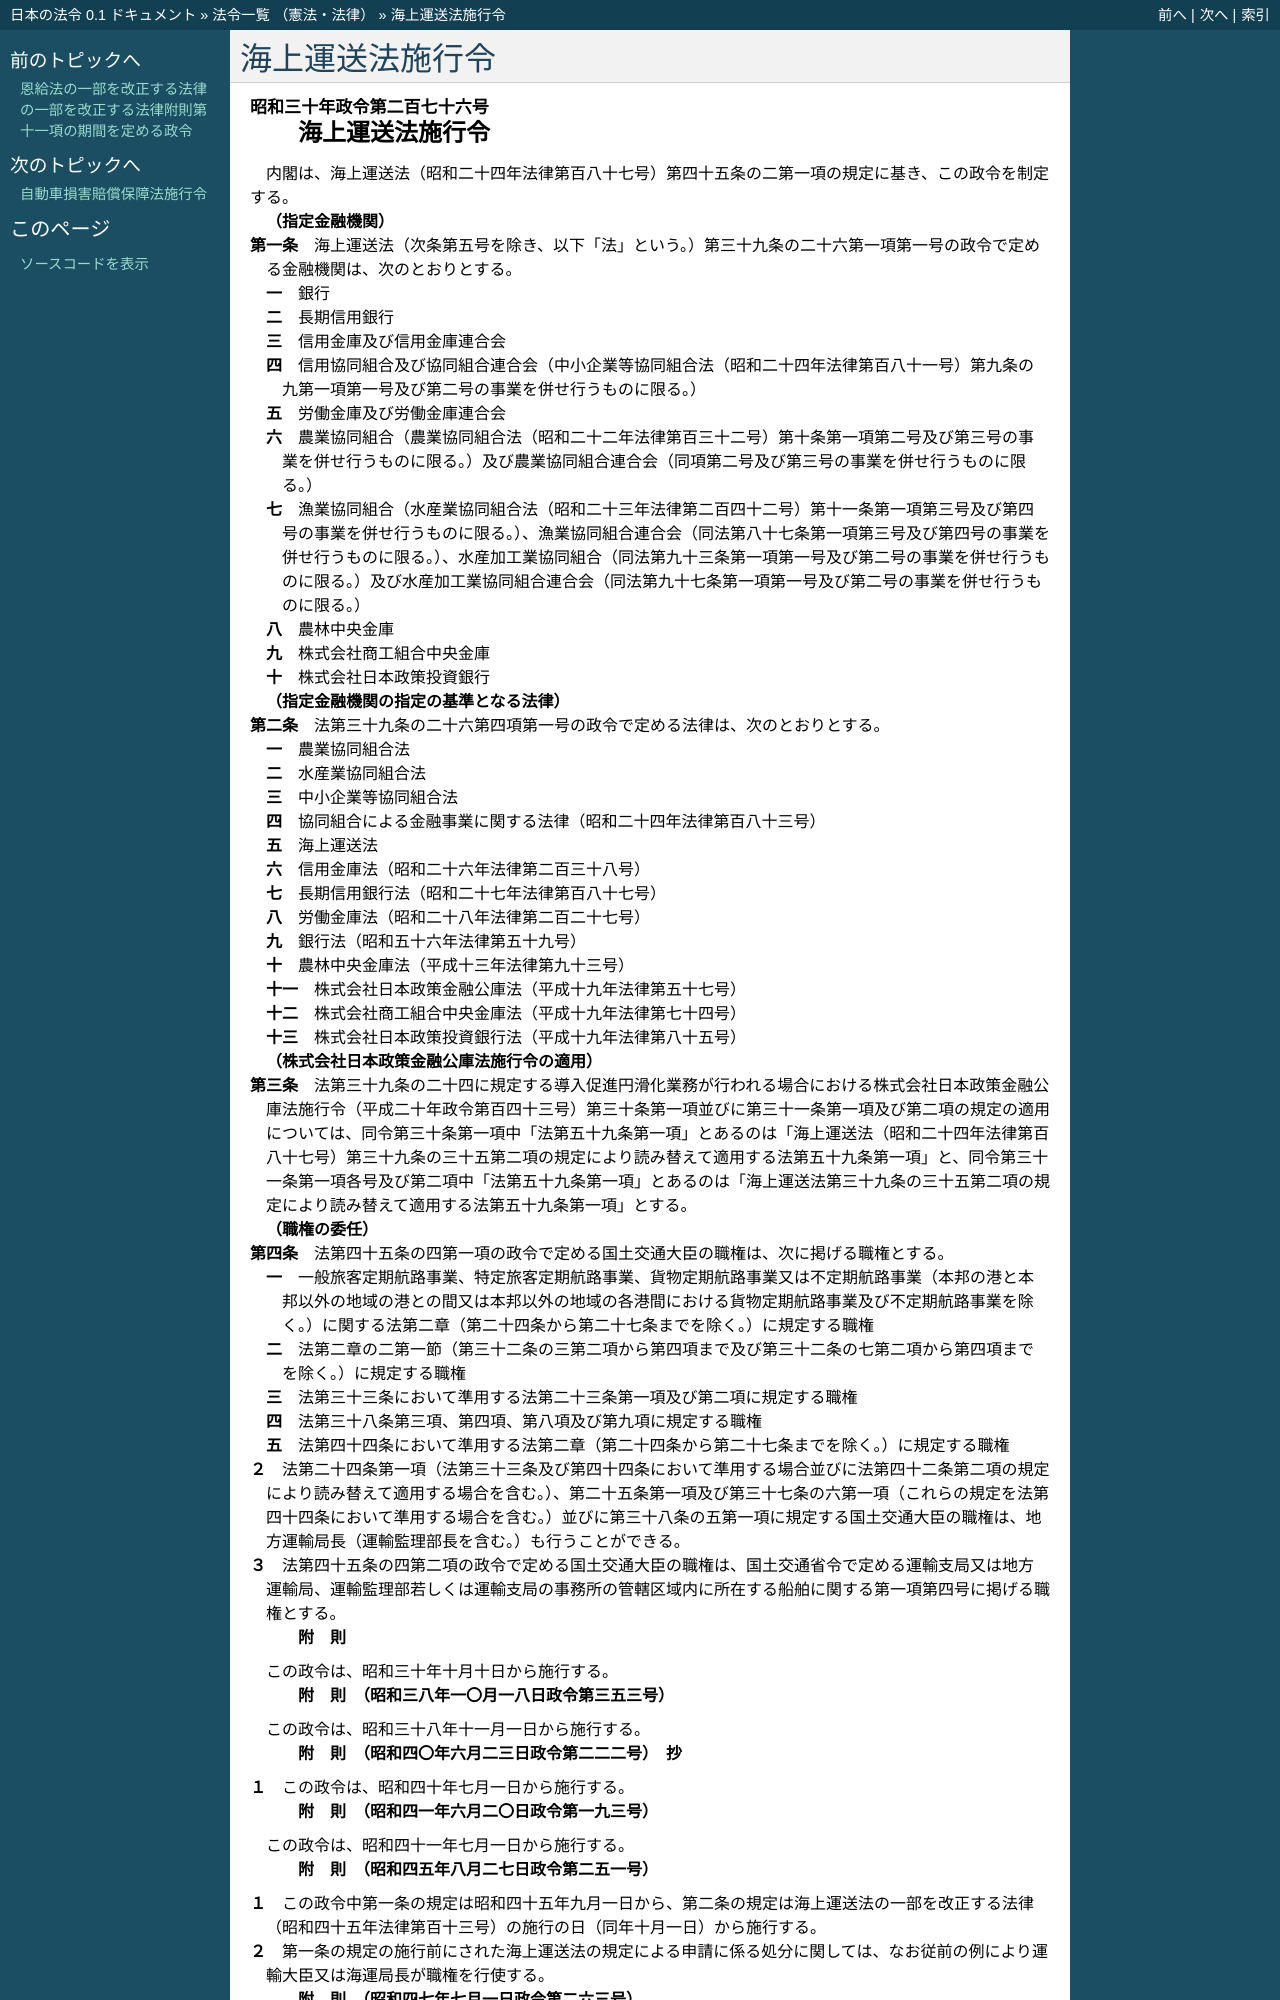

repository: ledmonster/japanese-law · page: doc/330/330CO0000000276_20250401_506CO0000000372.html · generator: sphinx

.. _330CO0000000276_20250401_506CO0000000372:

:orphan:

================
海上運送法施行令
================

.. raw:: html
    
    
    <main id="contentsLaw" class="active">
    <div id="innerDocument" class="active">
    
    
    
    
    <div style="margin-bottom: 12px;">
    <div id="lawTitleNo" style="font-size: 1.067rem; font-weight: bold;" class="_shokanBoxParent">昭和三十年政令第二百七十六号<div class="_shokanBox"></div>
    <div class="_inyoBox" id="_inyo_"></div>
    </div>
    <div id="lawTitle" style="margin-left: 3rem; font-size: 1.5rem; font-weight: bold; line-height: 1.25em;" class="_shokanBoxParent">
    <span data-xpath="">海上運送法施行令</span><div class="_shokanBox" id="_shokan_"><div class="_shokanBtnIcons"></div></div>
    <div class="_inyoBox" id="_inyo_"></div>
    </div>
    </div><section id="EnactStatement" class="active EnactStatement"><div class="_div_EnactStatement _shokanBoxParent" style="text-indent: 1em;">
    <span data-xpath="">内閣は、海上運送法（昭和二十四年法律第百八十七号）第四十五条の二第一項の規定に基き、この政令を制定する。</span><div class="_shokanBox" id="_shokan_"><div class="_shokanBtnIcons"></div></div>
    <div class="_inyoBox" id="_inyo_"></div>
    </div></section><section id="MainProvision" class="active MainProvision"><section id="" class="active Article"><div style="margin-left: 1em; font-weight: bold;" class="_div_ArticleCaption _shokanBoxParent">
    <span data-xpath="">（指定金融機関）</span><div class="_shokanBox" id="_shokan_"><div class="_shokanBtnIcons"></div></div>
    <div class="_inyoBox" id="_inyo_"></div>
    </div>
    <div style="margin-left: 1em; text-indent: -1em;" id="" class="_div_ArticleTitle _shokanBoxParent">
    <span style="font-weight: bold;">第一条</span>　<span data-xpath="">海上運送法（次条第五号を除き、以下「法」という。）第三十九条の二十六第一項第一号の政令で定める金融機関は、次のとおりとする。</span><div class="_shokanBox" id="_shokan_"><div class="_shokanBtnIcons"></div></div>
    <div class="_inyoBox" id="_inyo_"></div>
    </div>
    <div id="" style="margin-left: 2em; text-indent: -1em;" class="_div_ItemSentence _shokanBoxParent">
    <span style="font-weight: bold;">一</span>　<span data-xpath="">銀行</span><div class="_shokanBox" id="_shokan_"><div class="_shokanBtnIcons"></div></div>
    <div class="_inyoBox" id="_inyo_"></div>
    </div>
    <div id="" style="margin-left: 2em; text-indent: -1em;" class="_div_ItemSentence _shokanBoxParent">
    <span style="font-weight: bold;">二</span>　<span data-xpath="">長期信用銀行</span><div class="_shokanBox" id="_shokan_"><div class="_shokanBtnIcons"></div></div>
    <div class="_inyoBox" id="_inyo_"></div>
    </div>
    <div id="" style="margin-left: 2em; text-indent: -1em;" class="_div_ItemSentence _shokanBoxParent">
    <span style="font-weight: bold;">三</span>　<span data-xpath="">信用金庫及び信用金庫連合会</span><div class="_shokanBox" id="_shokan_"><div class="_shokanBtnIcons"></div></div>
    <div class="_inyoBox" id="_inyo_"></div>
    </div>
    <div id="" style="margin-left: 2em; text-indent: -1em;" class="_div_ItemSentence _shokanBoxParent">
    <span style="font-weight: bold;">四</span>　<span data-xpath="">信用協同組合及び協同組合連合会（中小企業等協同組合法（昭和二十四年法律第百八十一号）第九条の九第一項第一号及び第二号の事業を併せ行うものに限る。）</span><div class="_shokanBox" id="_shokan_"><div class="_shokanBtnIcons"></div></div>
    <div class="_inyoBox" id="_inyo_"></div>
    </div>
    <div id="" style="margin-left: 2em; text-indent: -1em;" class="_div_ItemSentence _shokanBoxParent">
    <span style="font-weight: bold;">五</span>　<span data-xpath="">労働金庫及び労働金庫連合会</span><div class="_shokanBox" id="_shokan_"><div class="_shokanBtnIcons"></div></div>
    <div class="_inyoBox" id="_inyo_"></div>
    </div>
    <div id="" style="margin-left: 2em; text-indent: -1em;" class="_div_ItemSentence _shokanBoxParent">
    <span style="font-weight: bold;">六</span>　<span data-xpath="">農業協同組合（農業協同組合法（昭和二十二年法律第百三十二号）第十条第一項第二号及び第三号の事業を併せ行うものに限る。）及び農業協同組合連合会（同項第二号及び第三号の事業を併せ行うものに限る。）</span><div class="_shokanBox" id="_shokan_"><div class="_shokanBtnIcons"></div></div>
    <div class="_inyoBox" id="_inyo_"></div>
    </div>
    <div id="" style="margin-left: 2em; text-indent: -1em;" class="_div_ItemSentence _shokanBoxParent">
    <span style="font-weight: bold;">七</span>　<span data-xpath="">漁業協同組合（水産業協同組合法（昭和二十三年法律第二百四十二号）第十一条第一項第三号及び第四号の事業を併せ行うものに限る。）、漁業協同組合連合会（同法第八十七条第一項第三号及び第四号の事業を併せ行うものに限る。）、水産加工業協同組合（同法第九十三条第一項第一号及び第二号の事業を併せ行うものに限る。）及び水産加工業協同組合連合会（同法第九十七条第一項第一号及び第二号の事業を併せ行うものに限る。）</span><div class="_shokanBox" id="_shokan_"><div class="_shokanBtnIcons"></div></div>
    <div class="_inyoBox" id="_inyo_"></div>
    </div>
    <div id="" style="margin-left: 2em; text-indent: -1em;" class="_div_ItemSentence _shokanBoxParent">
    <span style="font-weight: bold;">八</span>　<span data-xpath="">農林中央金庫</span><div class="_shokanBox" id="_shokan_"><div class="_shokanBtnIcons"></div></div>
    <div class="_inyoBox" id="_inyo_"></div>
    </div>
    <div id="" style="margin-left: 2em; text-indent: -1em;" class="_div_ItemSentence _shokanBoxParent">
    <span style="font-weight: bold;">九</span>　<span data-xpath="">株式会社商工組合中央金庫</span><div class="_shokanBox" id="_shokan_"><div class="_shokanBtnIcons"></div></div>
    <div class="_inyoBox" id="_inyo_"></div>
    </div>
    <div id="" style="margin-left: 2em; text-indent: -1em;" class="_div_ItemSentence _shokanBoxParent">
    <span style="font-weight: bold;">十</span>　<span data-xpath="">株式会社日本政策投資銀行</span><div class="_shokanBox" id="_shokan_"><div class="_shokanBtnIcons"></div></div>
    <div class="_inyoBox" id="_inyo_"></div>
    </div></section><section id="" class="active Article"><div style="margin-left: 1em; font-weight: bold;" class="_div_ArticleCaption _shokanBoxParent">
    <span data-xpath="">（指定金融機関の指定の基準となる法律）</span><div class="_shokanBox" id="_shokan_"><div class="_shokanBtnIcons"></div></div>
    <div class="_inyoBox" id="_inyo_"></div>
    </div>
    <div style="margin-left: 1em; text-indent: -1em;" id="" class="_div_ArticleTitle _shokanBoxParent">
    <span style="font-weight: bold;">第二条</span>　<span data-xpath="">法第三十九条の二十六第四項第一号の政令で定める法律は、次のとおりとする。</span><div class="_shokanBox" id="_shokan_"><div class="_shokanBtnIcons"></div></div>
    <div class="_inyoBox" id="_inyo_"></div>
    </div>
    <div id="" style="margin-left: 2em; text-indent: -1em;" class="_div_ItemSentence _shokanBoxParent">
    <span style="font-weight: bold;">一</span>　<span data-xpath="">農業協同組合法</span><div class="_shokanBox" id="_shokan_"><div class="_shokanBtnIcons"></div></div>
    <div class="_inyoBox" id="_inyo_"></div>
    </div>
    <div id="" style="margin-left: 2em; text-indent: -1em;" class="_div_ItemSentence _shokanBoxParent">
    <span style="font-weight: bold;">二</span>　<span data-xpath="">水産業協同組合法</span><div class="_shokanBox" id="_shokan_"><div class="_shokanBtnIcons"></div></div>
    <div class="_inyoBox" id="_inyo_"></div>
    </div>
    <div id="" style="margin-left: 2em; text-indent: -1em;" class="_div_ItemSentence _shokanBoxParent">
    <span style="font-weight: bold;">三</span>　<span data-xpath="">中小企業等協同組合法</span><div class="_shokanBox" id="_shokan_"><div class="_shokanBtnIcons"></div></div>
    <div class="_inyoBox" id="_inyo_"></div>
    </div>
    <div id="" style="margin-left: 2em; text-indent: -1em;" class="_div_ItemSentence _shokanBoxParent">
    <span style="font-weight: bold;">四</span>　<span data-xpath="">協同組合による金融事業に関する法律（昭和二十四年法律第百八十三号）</span><div class="_shokanBox" id="_shokan_"><div class="_shokanBtnIcons"></div></div>
    <div class="_inyoBox" id="_inyo_"></div>
    </div>
    <div id="" style="margin-left: 2em; text-indent: -1em;" class="_div_ItemSentence _shokanBoxParent">
    <span style="font-weight: bold;">五</span>　<span data-xpath="">海上運送法</span><div class="_shokanBox" id="_shokan_"><div class="_shokanBtnIcons"></div></div>
    <div class="_inyoBox" id="_inyo_"></div>
    </div>
    <div id="" style="margin-left: 2em; text-indent: -1em;" class="_div_ItemSentence _shokanBoxParent">
    <span style="font-weight: bold;">六</span>　<span data-xpath="">信用金庫法（昭和二十六年法律第二百三十八号）</span><div class="_shokanBox" id="_shokan_"><div class="_shokanBtnIcons"></div></div>
    <div class="_inyoBox" id="_inyo_"></div>
    </div>
    <div id="" style="margin-left: 2em; text-indent: -1em;" class="_div_ItemSentence _shokanBoxParent">
    <span style="font-weight: bold;">七</span>　<span data-xpath="">長期信用銀行法（昭和二十七年法律第百八十七号）</span><div class="_shokanBox" id="_shokan_"><div class="_shokanBtnIcons"></div></div>
    <div class="_inyoBox" id="_inyo_"></div>
    </div>
    <div id="" style="margin-left: 2em; text-indent: -1em;" class="_div_ItemSentence _shokanBoxParent">
    <span style="font-weight: bold;">八</span>　<span data-xpath="">労働金庫法（昭和二十八年法律第二百二十七号）</span><div class="_shokanBox" id="_shokan_"><div class="_shokanBtnIcons"></div></div>
    <div class="_inyoBox" id="_inyo_"></div>
    </div>
    <div id="" style="margin-left: 2em; text-indent: -1em;" class="_div_ItemSentence _shokanBoxParent">
    <span style="font-weight: bold;">九</span>　<span data-xpath="">銀行法（昭和五十六年法律第五十九号）</span><div class="_shokanBox" id="_shokan_"><div class="_shokanBtnIcons"></div></div>
    <div class="_inyoBox" id="_inyo_"></div>
    </div>
    <div id="" style="margin-left: 2em; text-indent: -1em;" class="_div_ItemSentence _shokanBoxParent">
    <span style="font-weight: bold;">十</span>　<span data-xpath="">農林中央金庫法（平成十三年法律第九十三号）</span><div class="_shokanBox" id="_shokan_"><div class="_shokanBtnIcons"></div></div>
    <div class="_inyoBox" id="_inyo_"></div>
    </div>
    <div id="" style="margin-left: 2em; text-indent: -1em;" class="_div_ItemSentence _shokanBoxParent">
    <span style="font-weight: bold;">十一</span>　<span data-xpath="">株式会社日本政策金融公庫法（平成十九年法律第五十七号）</span><div class="_shokanBox" id="_shokan_"><div class="_shokanBtnIcons"></div></div>
    <div class="_inyoBox" id="_inyo_"></div>
    </div>
    <div id="" style="margin-left: 2em; text-indent: -1em;" class="_div_ItemSentence _shokanBoxParent">
    <span style="font-weight: bold;">十二</span>　<span data-xpath="">株式会社商工組合中央金庫法（平成十九年法律第七十四号）</span><div class="_shokanBox" id="_shokan_"><div class="_shokanBtnIcons"></div></div>
    <div class="_inyoBox" id="_inyo_"></div>
    </div>
    <div id="" style="margin-left: 2em; text-indent: -1em;" class="_div_ItemSentence _shokanBoxParent">
    <span style="font-weight: bold;">十三</span>　<span data-xpath="">株式会社日本政策投資銀行法（平成十九年法律第八十五号）</span><div class="_shokanBox" id="_shokan_"><div class="_shokanBtnIcons"></div></div>
    <div class="_inyoBox" id="_inyo_"></div>
    </div></section><section id="" class="active Article"><div style="margin-left: 1em; font-weight: bold;" class="_div_ArticleCaption _shokanBoxParent">
    <span data-xpath="">（株式会社日本政策金融公庫法施行令の適用）</span><div class="_shokanBox" id="_shokan_"><div class="_shokanBtnIcons"></div></div>
    <div class="_inyoBox" id="_inyo_"></div>
    </div>
    <div style="margin-left: 1em; text-indent: -1em;" id="" class="_div_ArticleTitle _shokanBoxParent">
    <span style="font-weight: bold;">第三条</span>　<span data-xpath="">法第三十九条の二十四に規定する導入促進円滑化業務が行われる場合における株式会社日本政策金融公庫法施行令（平成二十年政令第百四十三号）第三十条第一項並びに第三十一条第一項及び第二項の規定の適用については、同令第三十条第一項中「法第五十九条第一項」とあるのは「海上運送法（昭和二十四年法律第百八十七号）第三十九条の三十五第二項の規定により読み替えて適用する法第五十九条第一項」と、同令第三十一条第一項各号及び第二項中「法第五十九条第一項」とあるのは「海上運送法第三十九条の三十五第二項の規定により読み替えて適用する法第五十九条第一項」とする。</span><div class="_shokanBox" id="_shokan_"><div class="_shokanBtnIcons"></div></div>
    <div class="_inyoBox" id="_inyo_"></div>
    </div></section><section id="" class="active Article"><div style="margin-left: 1em; font-weight: bold;" class="_div_ArticleCaption _shokanBoxParent">
    <span data-xpath="">（職権の委任）</span><div class="_shokanBox" id="_shokan_"><div class="_shokanBtnIcons"></div></div>
    <div class="_inyoBox" id="_inyo_"></div>
    </div>
    <div style="margin-left: 1em; text-indent: -1em;" id="" class="_div_ArticleTitle _shokanBoxParent">
    <span style="font-weight: bold;">第四条</span>　<span data-xpath="">法第四十五条の四第一項の政令で定める国土交通大臣の職権は、次に掲げる職権とする。</span><div class="_shokanBox" id="_shokan_"><div class="_shokanBtnIcons"></div></div>
    <div class="_inyoBox" id="_inyo_"></div>
    </div>
    <div id="" style="margin-left: 2em; text-indent: -1em;" class="_div_ItemSentence _shokanBoxParent">
    <span style="font-weight: bold;">一</span>　<span data-xpath="">一般旅客定期航路事業、特定旅客定期航路事業、貨物定期航路事業又は不定期航路事業（本邦の港と本邦以外の地域の港との間又は本邦以外の地域の各港間における貨物定期航路事業及び不定期航路事業を除く。）に関する法第二章（第二十四条から第二十七条までを除く。）に規定する職権</span><div class="_shokanBox" id="_shokan_"><div class="_shokanBtnIcons"></div></div>
    <div class="_inyoBox" id="_inyo_"></div>
    </div>
    <div id="" style="margin-left: 2em; text-indent: -1em;" class="_div_ItemSentence _shokanBoxParent">
    <span style="font-weight: bold;">二</span>　<span data-xpath="">法第二章の二第一節（第三十二条の三第二項から第四項まで及び第三十二条の七第二項から第四項までを除く。）に規定する職権</span><div class="_shokanBox" id="_shokan_"><div class="_shokanBtnIcons"></div></div>
    <div class="_inyoBox" id="_inyo_"></div>
    </div>
    <div id="" style="margin-left: 2em; text-indent: -1em;" class="_div_ItemSentence _shokanBoxParent">
    <span style="font-weight: bold;">三</span>　<span data-xpath="">法第三十三条において準用する法第二十三条第一項及び第二項に規定する職権</span><div class="_shokanBox" id="_shokan_"><div class="_shokanBtnIcons"></div></div>
    <div class="_inyoBox" id="_inyo_"></div>
    </div>
    <div id="" style="margin-left: 2em; text-indent: -1em;" class="_div_ItemSentence _shokanBoxParent">
    <span style="font-weight: bold;">四</span>　<span data-xpath="">法第三十八条第三項、第四項、第八項及び第九項に規定する職権</span><div class="_shokanBox" id="_shokan_"><div class="_shokanBtnIcons"></div></div>
    <div class="_inyoBox" id="_inyo_"></div>
    </div>
    <div id="" style="margin-left: 2em; text-indent: -1em;" class="_div_ItemSentence _shokanBoxParent">
    <span style="font-weight: bold;">五</span>　<span data-xpath="">法第四十四条において準用する法第二章（第二十四条から第二十七条までを除く。）に規定する職権</span><div class="_shokanBox" id="_shokan_"><div class="_shokanBtnIcons"></div></div>
    <div class="_inyoBox" id="_inyo_"></div>
    </div>
    <div style="margin-left: 1em; text-indent: -1em;" class="_div_ParagraphSentence _shokanBoxParent">
    <span style="font-weight: bold;">２</span>　<span data-xpath="">法第二十四条第一項（法第三十三条及び第四十四条において準用する場合並びに法第四十二条第二項の規定により読み替えて適用する場合を含む。）、第二十五条第一項及び第三十七条の六第一項（これらの規定を法第四十四条において準用する場合を含む。）並びに第三十八条の五第一項に規定する国土交通大臣の職権は、地方運輸局長（運輸監理部長を含む。）も行うことができる。</span><div class="_shokanBox" id="_shokan_"><div class="_shokanBtnIcons"></div></div>
    <div class="_inyoBox" id="_inyo_"></div>
    </div>
    <div style="margin-left: 1em; text-indent: -1em;" class="_div_ParagraphSentence _shokanBoxParent">
    <span style="font-weight: bold;">３</span>　<span data-xpath="">法第四十五条の四第二項の政令で定める国土交通大臣の職権は、国土交通省令で定める運輸支局又は地方運輸局、運輸監理部若しくは運輸支局の事務所の管轄区域内に所在する船舶に関する第一項第四号に掲げる職権とする。</span><div class="_shokanBox" id="_shokan_"><div class="_shokanBtnIcons"></div></div>
    <div class="_inyoBox" id="_inyo_"></div>
    </div></section></section><section id="" class="active SupplProvision"><div class="_div_SupplProvisionLabel SupplProvisionLabel _shokanBoxParent" style="margin-bottom: 10px; margin-left: 3em; font-weight: bold;">
    <span data-xpath="">附　則</span><div class="_shokanBox" id="_shokan_"><div class="_shokanBtnIcons"></div></div>
    <div class="_inyoBox" id="_inyo_"></div>
    </div>
    <section class="active Paragraph"><div style="text-indent: 1em;" class="_div_ParagraphSentence _shokanBoxParent">
    <span data-xpath="">この政令は、昭和三十年十月十日から施行する。</span><div class="_shokanBox" id="_shokan_"><div class="_shokanBtnIcons"></div></div>
    <div class="_inyoBox" id="_inyo_"></div>
    </div></section></section><section id="" class="active SupplProvision"><div class="_div_SupplProvisionLabel SupplProvisionLabel _shokanBoxParent" style="margin-bottom: 10px; margin-left: 3em; font-weight: bold;">
    <span data-xpath="">附　則</span>　（昭和三八年一〇月一八日政令第三五三号）<div class="_shokanBox" id="_shokan_"><div class="_shokanBtnIcons"></div></div>
    <div class="_inyoBox" id="_inyo_"></div>
    </div>
    <section class="active Paragraph"><div style="text-indent: 1em;" class="_div_ParagraphSentence _shokanBoxParent">
    <span data-xpath="">この政令は、昭和三十八年十一月一日から施行する。</span><div class="_shokanBox" id="_shokan_"><div class="_shokanBtnIcons"></div></div>
    <div class="_inyoBox" id="_inyo_"></div>
    </div></section></section><section id="" class="active SupplProvision"><div class="_div_SupplProvisionLabel SupplProvisionLabel _shokanBoxParent" style="margin-bottom: 10px; margin-left: 3em; font-weight: bold;">
    <span data-xpath="">附　則</span>　（昭和四〇年六月二三日政令第二二二号）　抄<div class="_shokanBox" id="_shokan_"><div class="_shokanBtnIcons"></div></div>
    <div class="_inyoBox" id="_inyo_"></div>
    </div>
    <section class="active Paragraph"><div style="margin-left: 1em; text-indent: -1em;" class="_div_ParagraphSentence _shokanBoxParent">
    <span style="font-weight: bold;">１</span>　<span data-xpath="">この政令は、昭和四十年七月一日から施行する。</span><div class="_shokanBox" id="_shokan_"><div class="_shokanBtnIcons"></div></div>
    <div class="_inyoBox" id="_inyo_"></div>
    </div></section></section><section id="" class="active SupplProvision"><div class="_div_SupplProvisionLabel SupplProvisionLabel _shokanBoxParent" style="margin-bottom: 10px; margin-left: 3em; font-weight: bold;">
    <span data-xpath="">附　則</span>　（昭和四一年六月二〇日政令第一九三号）<div class="_shokanBox" id="_shokan_"><div class="_shokanBtnIcons"></div></div>
    <div class="_inyoBox" id="_inyo_"></div>
    </div>
    <section class="active Paragraph"><div style="text-indent: 1em;" class="_div_ParagraphSentence _shokanBoxParent">
    <span data-xpath="">この政令は、昭和四十一年七月一日から施行する。</span><div class="_shokanBox" id="_shokan_"><div class="_shokanBtnIcons"></div></div>
    <div class="_inyoBox" id="_inyo_"></div>
    </div></section></section><section id="" class="active SupplProvision"><div class="_div_SupplProvisionLabel SupplProvisionLabel _shokanBoxParent" style="margin-bottom: 10px; margin-left: 3em; font-weight: bold;">
    <span data-xpath="">附　則</span>　（昭和四五年八月二七日政令第二五一号）<div class="_shokanBox" id="_shokan_"><div class="_shokanBtnIcons"></div></div>
    <div class="_inyoBox" id="_inyo_"></div>
    </div>
    <section class="active Paragraph"><div style="margin-left: 1em; text-indent: -1em;" class="_div_ParagraphSentence _shokanBoxParent">
    <span style="font-weight: bold;">１</span>　<span data-xpath="">この政令中第一条の規定は昭和四十五年九月一日から、第二条の規定は海上運送法の一部を改正する法律（昭和四十五年法律第百十三号）の施行の日（同年十月一日）から施行する。</span><div class="_shokanBox" id="_shokan_"><div class="_shokanBtnIcons"></div></div>
    <div class="_inyoBox" id="_inyo_"></div>
    </div></section><section class="active Paragraph"><div style="margin-left: 1em; text-indent: -1em;" class="_div_ParagraphSentence _shokanBoxParent">
    <span style="font-weight: bold;">２</span>　<span data-xpath="">第一条の規定の施行前にされた海上運送法の規定による申請に係る処分に関しては、なお従前の例により運輸大臣又は海運局長が職権を行使する。</span><div class="_shokanBox" id="_shokan_"><div class="_shokanBtnIcons"></div></div>
    <div class="_inyoBox" id="_inyo_"></div>
    </div></section></section><section id="" class="active SupplProvision"><div class="_div_SupplProvisionLabel SupplProvisionLabel _shokanBoxParent" style="margin-bottom: 10px; margin-l
